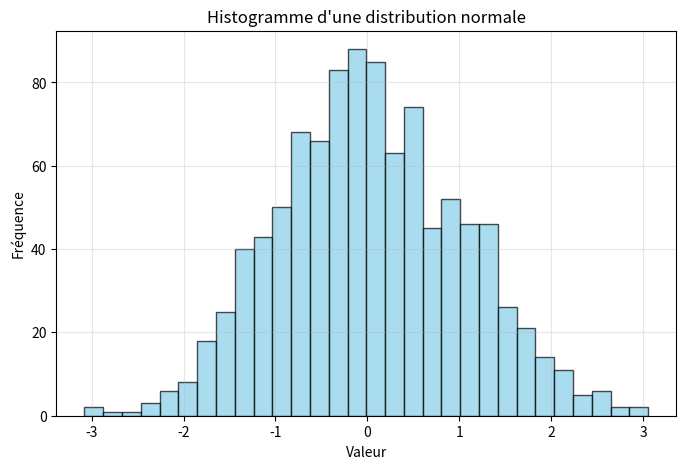
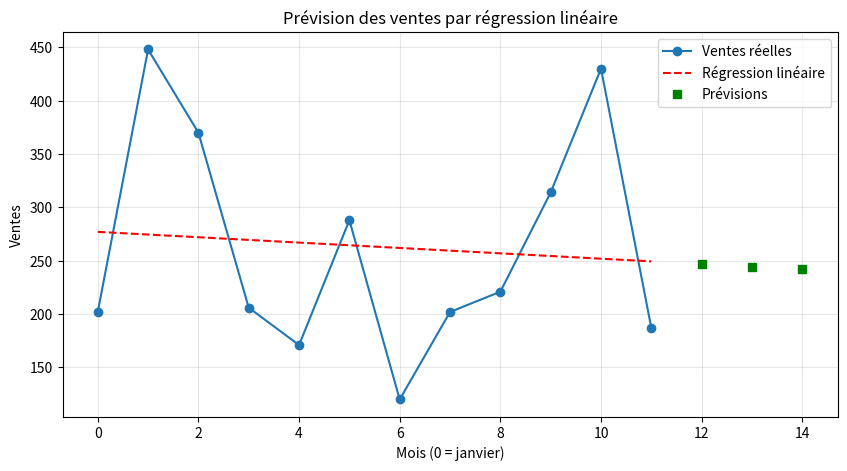
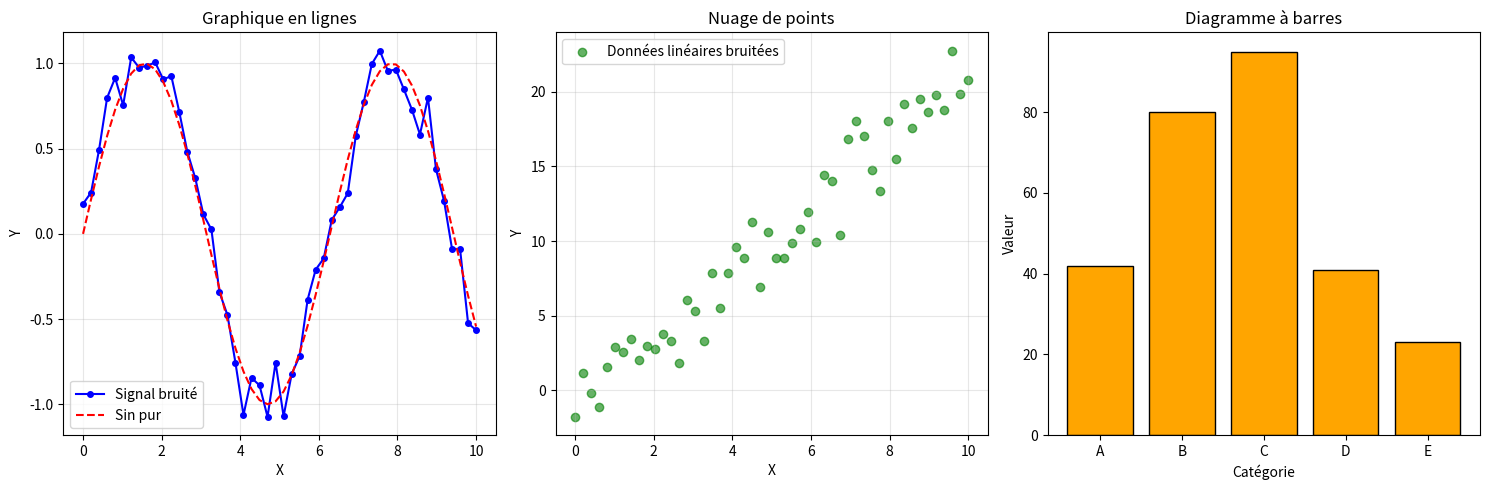

Write the Python code that produced these figures, in order.
import numpy as np
import matplotlib.pyplot as plt
import pandas as pd
from scipy.stats import skew, kurtosis

# EXERCICE 1 : Matrice aléatoire 5x5 - valeurs propres,

print("\n" + "=" * 60)
print("EXERCICE 1 : Matrice 5x5 aléatoire")
print("=" * 60)

# 1. Créer une matrice 5x5 avec des nombres aléatoires (valeurs entre 0 et 1)
M = np.random.rand(5, 5)
print("Matrice aléatoire :\n", M)

# 2. Calculer les valeurs propres et vecteurs propres
eigenvalues, eigenvectors = np.linalg.eig(M)
print("\nValeurs propres :", eigenvalues)
print(
    "Vecteurs propres (chaque colonne correspond à une valeur propre) :\n", eigenvectors
)

# 3. Normalisation de la matrice (centrée-réduite : moyenne=0, écart-type=1)
#    On normalise colonne par colonne.
M_mean = np.mean(M, axis=0)  # moyenne de chaque colonne
M_std = np.std(M, axis=0)  # écart-type de chaque colonne
M_normalized = (M - M_mean) / M_std
print("\nMatrice normalisée (moyenne=0, écart-type=1 par colonne) :\n", M_normalized)

# EXERCICE 2 : Génération d'une distribution normale,
#              histogramme, skewness, kurtosis
print("\n" + "=" * 60)
print("EXERCICE 2 : Distribution normale")
print("=" * 60)

# Générer 1000 valeurs suivant une loi normale (moyenne=0, écart-type=1)
data = np.random.normal(loc=0, scale=1, size=1000)

# Tracer l'histogramme
plt.figure(figsize=(8, 5))
plt.hist(data, bins=30, edgecolor="black", alpha=0.7, color="skyblue")
plt.title("Histogramme d'une distribution normale")
plt.xlabel("Valeur")
plt.ylabel("Fréquence")
plt.grid(True, alpha=0.3)
plt.show()

# Calculer et afficher l'asymétrie (skewness) et l'aplatissement (kurtosis)
skewness = skew(data)
kurt = kurtosis(data)  # kurtosis par défaut = kurtosis de Fisher (0 = normale)
print(f"Asymétrie (skewness) : {skewness:.4f}")
print(f"Aplatissement (kurtosis) : {kurt:.4f}")
print("Interprétation :")
print("- Skewness proche de 0 → distribution symétrique.")
print("- Kurtosis proche de 0 → forme similaire à une distribution normale.")

# EXERCICE 3 : Prévision de séries temporelles (régression linéaire)
print("\n" + "=" * 60)
print("EXERCICE 3 : Prévision de ventes mensuelles par régression linéaire")
print("=" * 60)

# Données aléatoires de ventes sur 12 mois
np.random.seed(42)  # pour reproductibilité
monthly_sales = np.random.randint(100, 500, size=12)
print("Ventes mensuelles :", monthly_sales)

# Créer les indices des mois (0 à 11)
months = np.arange(12)

# Régression linéaire : on cherche pente a et intercept b tels que sales = a*month + b
a, b = np.polyfit(months, monthly_sales, 1)
print(f"\nTendance linéaire : ventes = {a:.2f} * mois + {b:.2f}")

# Prévoir les ventes pour les 3 prochains mois (mois 12, 13, 14)
future_months = np.arange(12, 15)
forecast = a * future_months + b
for m, f in zip(future_months, forecast):
    print(f"Prévision pour le mois {m+1} : {f:.0f}")

# Tracer les données réelles et la droite de régression
plt.figure(figsize=(10, 5))
plt.plot(months, monthly_sales, "o-", label="Ventes réelles")
plt.plot(months, a * months + b, "r--", label="Régression linéaire")
plt.plot(future_months, forecast, "s", color="green", label="Prévisions")
plt.xlabel("Mois (0 = janvier)")
plt.ylabel("Ventes")
plt.title("Prévision des ventes par régression linéaire")
plt.legend()
plt.grid(True, alpha=0.3)
plt.show()

# EXERCICE 4 : Agrégation de données avec Pandas
print("\n" + "=" * 60)
print("EXERCICE 4 : Agrégation et groupby avec Pandas")
print("=" * 60)

# Créer le DataFrame exemple
data = {
    "Product": ["Product A", "Product B", "Product C", "Product A", "Product B"],
    "Sales": [200, 150, 300, 250, 180],
    "Month": ["January", "February", "March", "April", "May"],
}
df = pd.DataFrame(data)
print("DataFrame original :\n", df)

# 1. Grouper par produit et calculer la somme des ventes
sales_by_product = df.groupby("Product")["Sales"].sum()
print("\nSomme des ventes par produit :\n", sales_by_product)

# 2. Grouper par produit et calculer la moyenne des ventes
mean_by_product = df.groupby("Product")["Sales"].mean()
print("\nMoyenne des ventes par produit :\n", mean_by_product)

# 3. Agrégation multiple : compter, somme, moyenne, min, max
aggregation = df.groupby("Product")["Sales"].agg(["count", "sum", "mean", "min", "max"])
print("\nAgrégation complète par produit :\n", aggregation)

# 4. Grouper par mois et par produit (si plus de données)
#    Ici, on peut aussi faire un groupby simple sur le mois
if "Month" in df.columns:
    sales_by_month = df.groupby("Month")["Sales"].sum()
    print("\nVentes totales par mois :\n", sales_by_month)

# EXERCICE 5 : Multi-plot layout avec différents types de graphiques
print("\n" + "=" * 60)
print("EXERCICE 5 : Multi-plot (line, scatter, bar) avec Matplotlib")
print("=" * 60)

# Générer des données NumPy pour les graphiques
np.random.seed(0)
x = np.linspace(0, 10, 50)
y1 = np.sin(x) + np.random.normal(0, 0.1, size=50)  # sin + bruit
y2 = 2 * x + np.random.normal(0, 2, size=50)  # droite avec bruit
categories = ["A", "B", "C", "D", "E"]
values = np.random.randint(10, 100, size=5)

# Créer une figure avec 3 sous-graphiques (1 ligne, 3 colonnes)
fig, axes = plt.subplots(1, 3, figsize=(15, 5))

# 1. Graphique en lignes (line plot)
axes[0].plot(x, y1, "o-", color="blue", markersize=4, label="Signal bruité")
axes[0].plot(x, np.sin(x), "r--", label="Sin pur")
axes[0].set_title("Graphique en lignes")
axes[0].set_xlabel("X")
axes[0].set_ylabel("Y")
axes[0].legend()
axes[0].grid(True, alpha=0.3)

# 2. Nuage de points (scatter plot)
axes[1].scatter(x, y2, color="green", alpha=0.6, label="Données linéaires bruitées")
axes[1].set_title("Nuage de points")
axes[1].set_xlabel("X")
axes[1].set_ylabel("Y")
axes[1].legend()
axes[1].grid(True, alpha=0.3)

# 3. Diagramme à barres (bar chart)
axes[2].bar(categories, values, color="orange", edgecolor="black")
axes[2].set_title("Diagramme à barres")
axes[2].set_xlabel("Catégorie")
axes[2].set_ylabel("Valeur")

plt.tight_layout()
plt.show()

print("\nTous les exercices sont terminés.")
